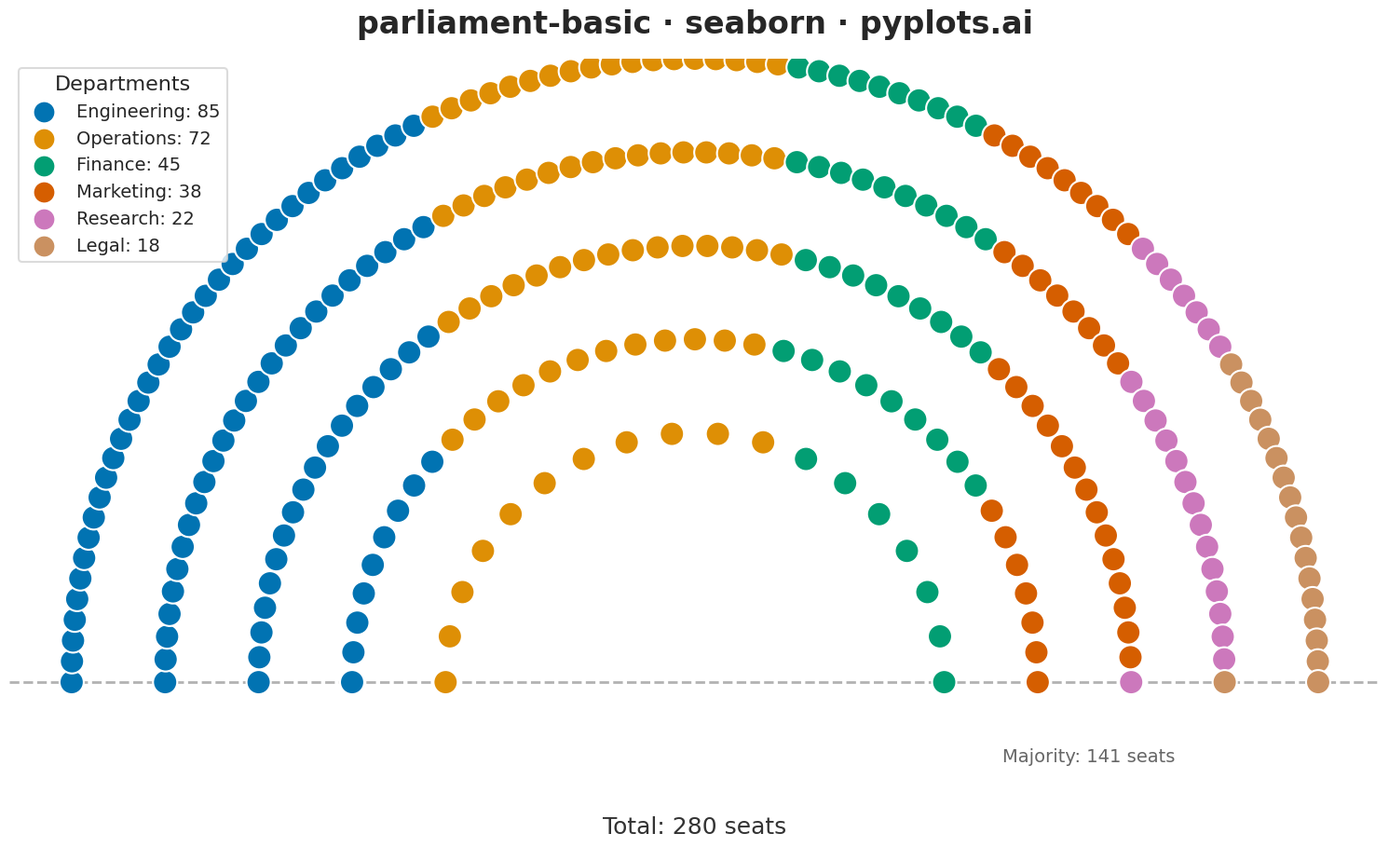

Write Python code to recreate this figure.
""" pyplots.ai
parliament-basic: Parliament Seat Chart
Library: seaborn 0.13.2 | Python 3.13.11
Quality: 90/100 | Created: 2025-12-30
"""

import matplotlib.pyplot as plt
import numpy as np
import pandas as pd
import seaborn as sns


# Set random seed for reproducibility
np.random.seed(42)

# Data: Corporate board composition by department (neutral context)
groups = ["Engineering", "Operations", "Finance", "Marketing", "Research", "Legal"]
seats = [85, 72, 45, 38, 22, 18]
total_seats = sum(seats)

# Use seaborn's colorblind-safe palette
colors = sns.color_palette("colorblind", n_colors=len(groups))

# Set seaborn style
sns.set_style("white")
sns.set_context("talk", font_scale=1.2)

# Create figure
fig, ax = plt.subplots(figsize=(16, 9))

# Calculate parliament layout - semicircular arrangement with 5 rows
n_rows = 5
row_proportions = [(i + 1) for i in range(n_rows)]
total_prop = sum(row_proportions)
seats_per_row = [int(total_seats * p / total_prop) for p in row_proportions]
seats_per_row[-1] += total_seats - sum(seats_per_row)  # Adjust for rounding

# Create all seat positions in concentric arcs
all_positions = []
for row_idx, n_seats_row in enumerate(seats_per_row):
    radius = 0.4 + row_idx * 0.15
    angles = np.linspace(np.pi, 0, n_seats_row)
    for angle in angles:
        all_positions.append((radius * np.cos(angle), radius * np.sin(angle), row_idx))

# Sort positions left to right for natural group ordering
all_positions.sort(key=lambda p: (p[0], -p[1]))

# Build DataFrame for seaborn plotting
x_coords, y_coords, group_labels = [], [], []
seat_idx = 0
for group_idx, n_seats in enumerate(seats):
    for _ in range(n_seats):
        if seat_idx < len(all_positions):
            x_coords.append(all_positions[seat_idx][0])
            y_coords.append(all_positions[seat_idx][1])
            group_labels.append(groups[group_idx])
            seat_idx += 1

# Create DataFrame for seaborn
df = pd.DataFrame({"x": x_coords, "y": y_coords, "group": group_labels})

# Plot seats using seaborn scatterplot (uses hue for grouping)
sns.scatterplot(
    data=df,
    x="x",
    y="y",
    hue="group",
    hue_order=groups,
    palette="colorblind",
    s=350,
    edgecolor="white",
    linewidth=1.5,
    legend=False,
    ax=ax,
    zorder=2,
)

# Add majority threshold line
majority = total_seats // 2 + 1
ax.axhline(y=0, color="#666666", linestyle="--", linewidth=2, alpha=0.5, zorder=1)
ax.text(0.85, 0.02, f"Majority: {majority} seats", fontsize=14, color="#666666", ha="right", transform=ax.transAxes)

# Create legend with seat counts
legend_elements = [
    plt.scatter([], [], c=[colors[i]], s=200, label=f"{group}: {seat_count}")
    for i, (group, seat_count) in enumerate(zip(groups, seats, strict=True))
]
ax.legend(
    handles=legend_elements,
    loc="upper left",
    fontsize=14,
    frameon=True,
    facecolor="white",
    edgecolor="lightgray",
    title="Departments",
    title_fontsize=16,
)

# Style adjustments
ax.set_xlim(-1.1, 1.1)
ax.set_ylim(-0.15, 1.0)
ax.set_aspect("equal")
ax.axis("off")

# Title
ax.set_title("parliament-basic · seaborn · pyplots.ai", fontsize=24, fontweight="bold", pad=20)

# Add total seats annotation
ax.text(0.5, -0.08, f"Total: {total_seats} seats", fontsize=18, ha="center", transform=ax.transAxes, color="#333333")

plt.tight_layout()
plt.savefig("plot.png", dpi=300, bbox_inches="tight", facecolor="white")
